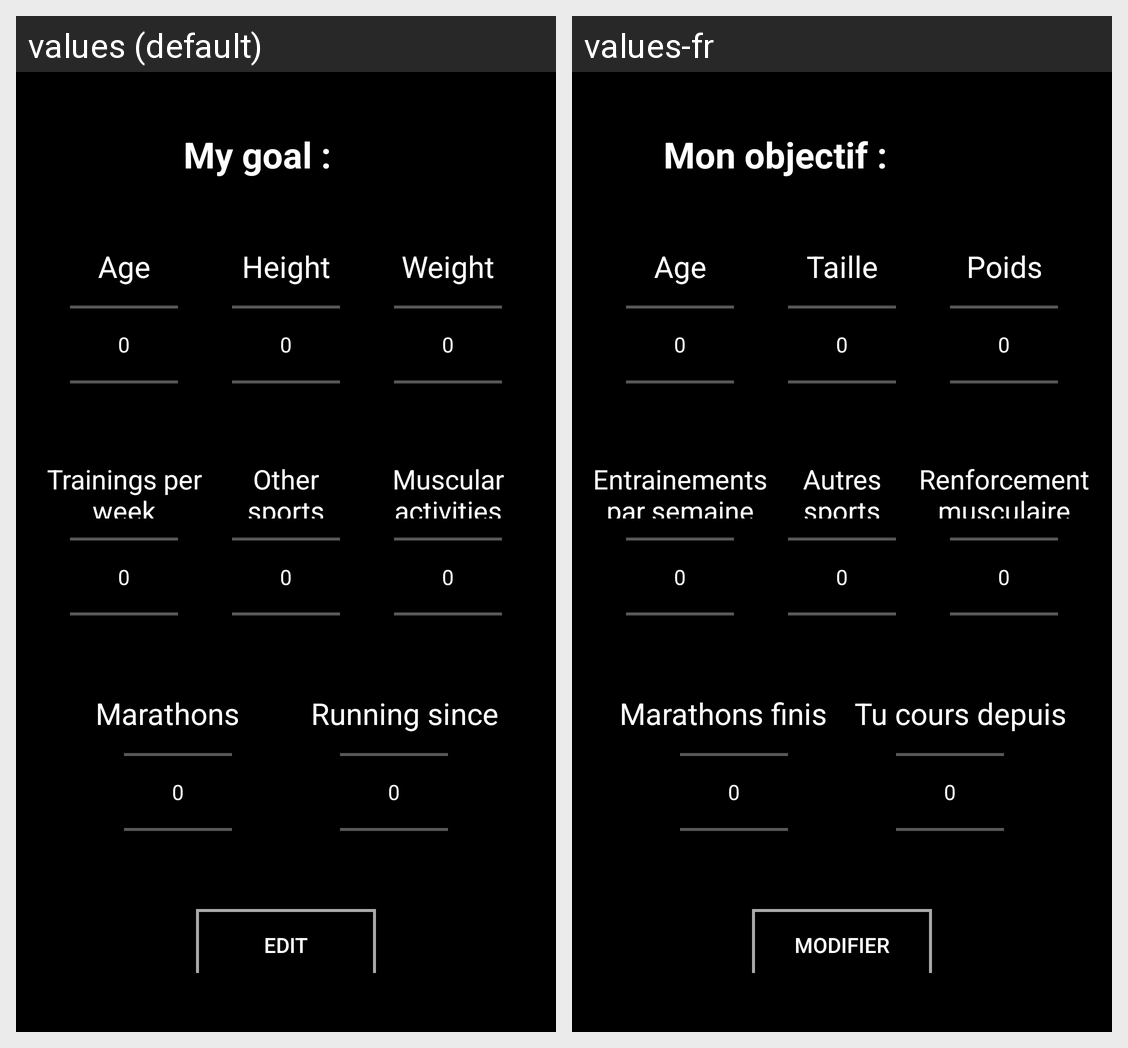

For this localized Android screen grid, give each drawn string resource with its value in every locale shown.
Android screen res/layout/activity_profile.xml rendered under 2 locales, left to right: values (default), values-fr. Device: Nexus 5 (rendered at 1080×1920; each locale shown at half size, 540×960, under a caption strip naming it); theme Theme.OptisportApp.
Strings drawn on this screen, with the default value and each locale's value (text and hints the layout hard-codes, and strings that could not be matched under every locale, appear in the picture but are not listed):

goal
  values: My goal :
  values-fr: Mon objectif :

age
  values: Age
  values-fr: Age

height
  values: Height
  values-fr: Taille

weight
  values: Weight
  values-fr: Poids

training_per_week
  values: Trainings per week
  values-fr: Entrainements par semaine

activities
  values: Other sports
  values-fr: Autres sports

muscular
  values: Muscular activities
  values-fr: Renforcement musculaire

marathon_done
  values: Marathons done
  values-fr: Marathons finis

experience
  values: Running since
  values-fr: Tu cours depuis

edit
  values: Edit
  values-fr: Modifier
